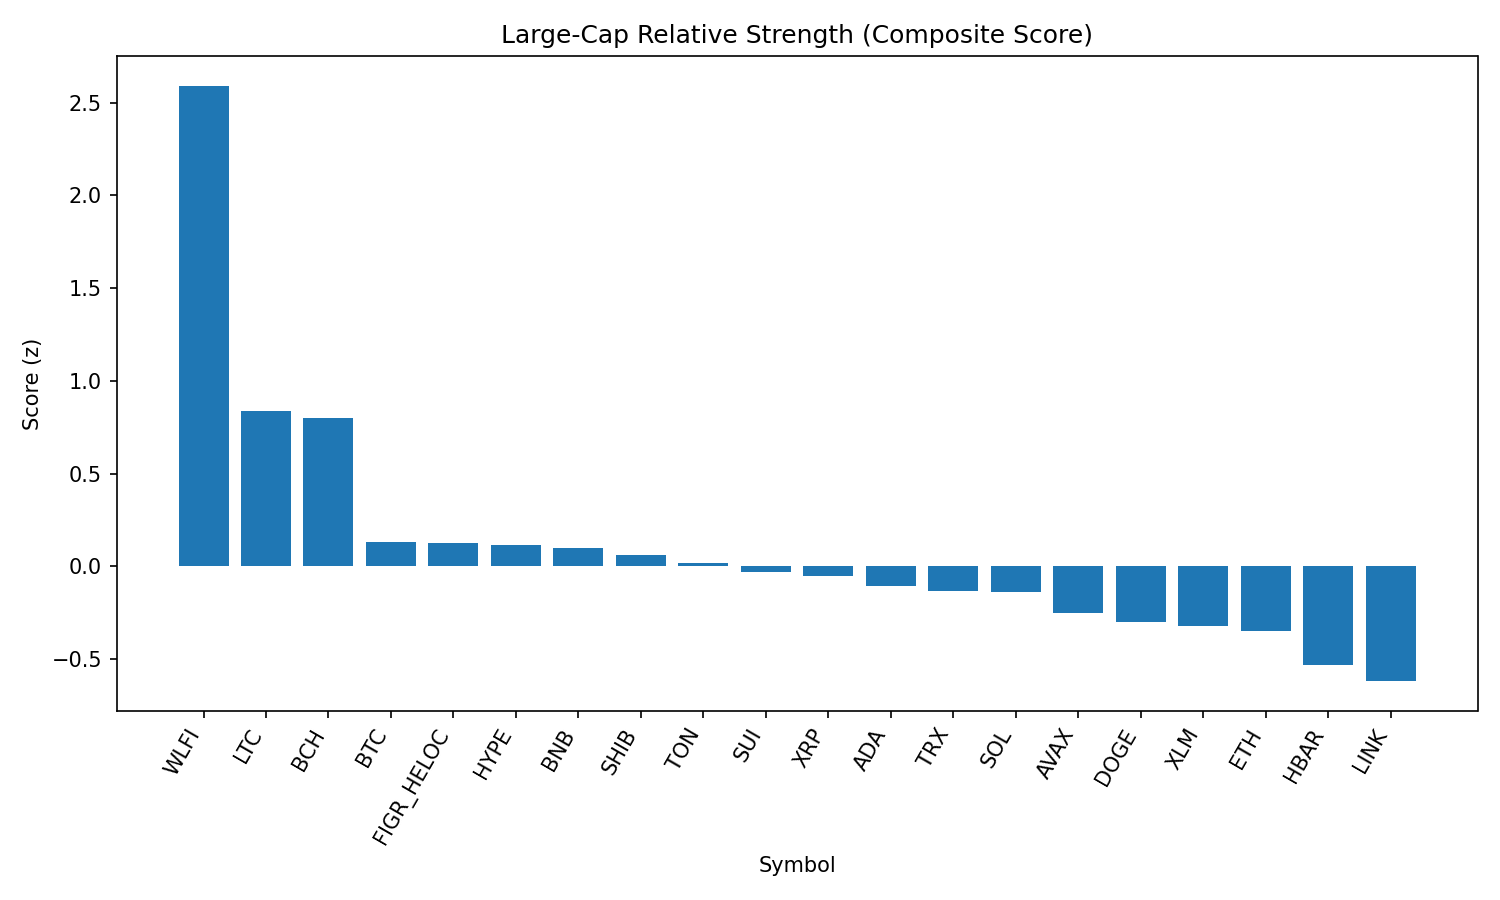

The data file committed next to this chart (first rows):
rank, name, symbol, price, pct_1h, pct_24h, pct_7d, pct_1h_vs_btc, pct_24h_vs_btc, pct_7d_vs_btc, market_cap_rank, market_cap, volume_usd, score
1, World Liberty Financial, WLFI, 0.2379, 0.4562, 29.42, 0.0, 0.5723, 29.63, -1.59, 33, 6494001466, 1293838672, 2.592
2, Litecoin, LTC, 113.6, 0.3463, 1.899, 2.192, 0.4624, 2.117, 0.6015, 28, 8663254291, 288674186, 0.8347
3, Bitcoin Cash, BCH, 599.4, 0.2129, -1.856, 9.182, 0.329, -1.638, 7.592, 20, 11938363687, 403161170, 0.8005
4, Bitcoin, BTC, 110532, -0.1161, -0.2175, 1.59, 0.0, 0.0, 0.0, 1, 2201809503026, 19474561345, 0.1317
5, Figure Heloc, FIGR_HELOC, 1.0, 0.0, -0.4223, 0.0, 0.1161, -0.2048, -1.59, 18, 12245407396, 18860, 0.1266
6, Hyperliquid, HYPE, 46.62, -0.1619, -0.8497, 4.155, -0.04577, -0.6322, 2.564, 17, 12626168651, 177628744, 0.1143
7, BNB, BNB, 866.5, -0.125, 0.9475, 0.7798, -0.008943, 1.165, -0.8105, 5, 120531301190, 925184166, 0.0984
8, Shiba Inu, SHIB, 1.238e-05, -0.08295, 0.514, -0.4038, 0.03316, 0.7315, -1.994, 31, 7294097628, 109198797, 0.05809
9, Toncoin, TON, 3.09, -0.04569, 0.1988, -1.691, 0.07042, 0.4162, -3.281, 30, 7925839719, 54351496, 0.01726
10, Sui, SUI, 3.37, -0.2048, -0.07386, 1.541, -0.08869, 0.1436, -0.04888, 19, 12047671205, 427876837, -0.02992
11, XRP, XRP, 2.82, -0.1379, 0.1646, -0.885, -0.02176, 0.3821, -2.475, 4, 168120627759, 1605837400, -0.05241
12, Cardano, ADA, 0.8256, -0.1774, 0.08812, -0.7854, -0.06126, 0.3056, -2.376, 11, 30141118993, 523802777, -0.108
13, TRON, TRX, 0.3283, -0.03346, -0.8108, -3.8, 0.08265, -0.5933, -5.39, 10, 31083472110, 1951596105, -0.1332
14, Solana, SOL, 202.5, -0.2022, -0.003361, -0.8758, -0.08608, 0.2141, -2.466, 6, 109767147774, 2883675858, -0.1384
15, Avalanche, AVAX, 24.56, -0.4965, 1.299, 2.771, -0.3804, 1.516, 1.181, 23, 10373156091, 277110708, -0.2531
16, Dogecoin, DOGE, 0.2168, -0.3436, 0.4743, -0.9037, -0.2275, 0.6918, -2.494, 9, 32695865522, 974056083, -0.301
17, Stellar, XLM, 0.3568, -0.2971, -0.2217, -1.508, -0.181, -0.004256, -3.098, 22, 11318010861, 88181693, -0.3217
18, Ethereum, ETH, 4285, -0.2452, -0.4101, -4.024, -0.1291, -0.1926, -5.615, 2, 517620500984, 14387894529, -0.3479
19, Hedera, HBAR, 0.219, -0.4428, 1.066, -3.453, -0.3267, 1.284, -5.043, 25, 9282814915, 98821378, -0.5311
20, Chainlink, LINK, 22.3, -0.3655, 0.4957, -6.342, -0.2494, 0.7131, -7.932, 13, 15122280087, 474489219, -0.6198
21, Cronos, CRO, 0.2634, -1.112, -3.387, -9.619, -0.9961, -3.17, -11.21, 26, 8853301459, 59630684, -1.998
